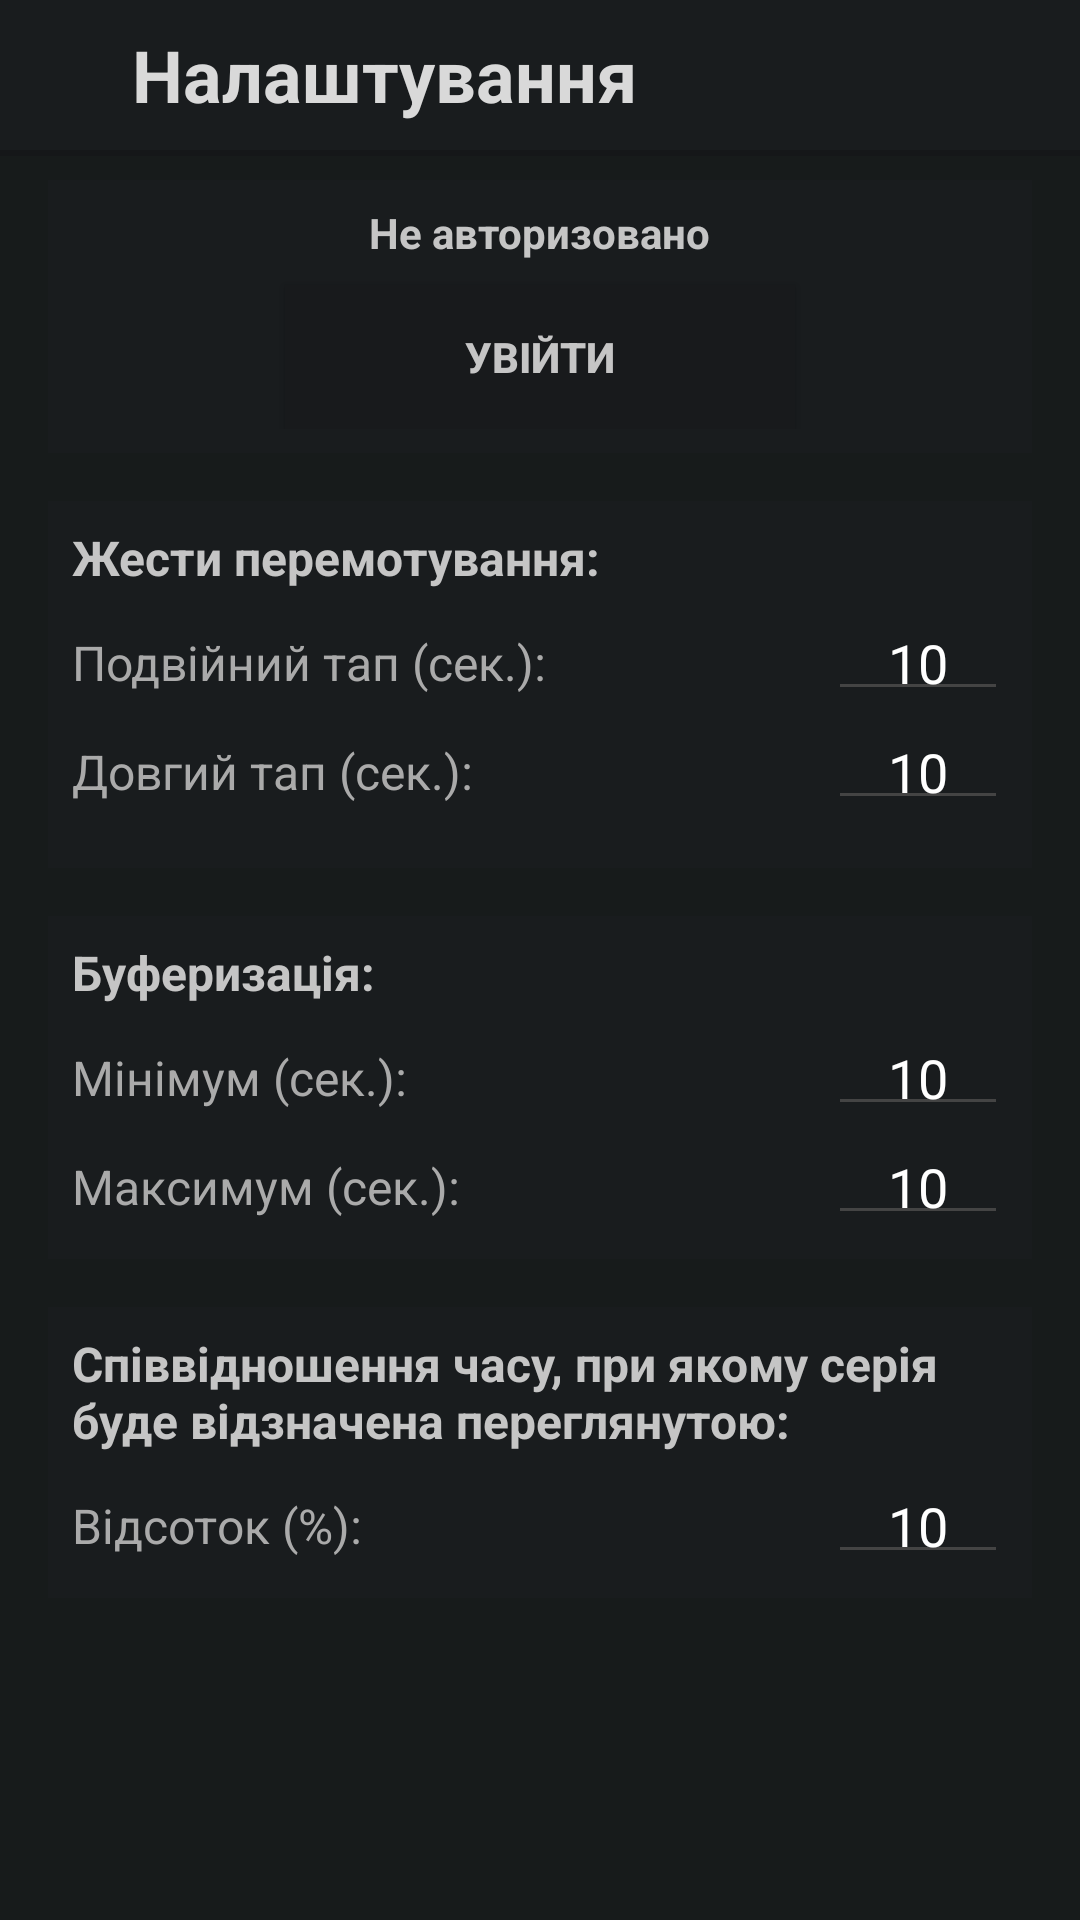

This screen was rendered from an Android layout file. Write that file and the resources it references.
<!-- AndroidManifest.xml: application theme Theme.Nomori -->
<!-- res/layout/activity_settings.xml -->
<?xml version="1.0" encoding="utf-8"?>
<LinearLayout xmlns:android="http://schemas.android.com/apk/res/android"
    xmlns:app="http://schemas.android.com/apk/res-auto"
    android:layout_width="match_parent"
    android:layout_height="match_parent"
    android:background="#171B1B"
    android:orientation="vertical"
    android:padding="0dp">

    
    <LinearLayout
        android:layout_width="match_parent"
        android:layout_height="50dp"
        android:background="#191C1E"
        android:orientation="horizontal"
        android:paddingTop="8dp"
        android:gravity="center_vertical">

        <ImageButton
            android:id="@+id/buttonBack"
            android:layout_width="36dp"
            android:layout_height="32dp"
            android:background="#191C1E"
            app:srcCompat="@drawable/back_button" />

        <TextView
            android:id="@+id/textSettingsTitle"
            android:layout_width="0dp"
            android:layout_height="wrap_content"
            android:layout_weight="1"
            android:layout_marginBottom="4dp"
            android:paddingLeft="8dp"
            android:text="Налаштування"
            android:textColor="#D9D9D9"
            android:textSize="24sp"
            android:textStyle="bold" />
    </LinearLayout>

    <ImageView
        android:id="@+id/dividerLine"
        android:layout_width="match_parent"
        android:layout_height="wrap_content"
        android:src="@drawable/line" />

    <ScrollView
        android:layout_width="match_parent"
        android:layout_height="0dp"
        android:layout_weight="1">

        <LinearLayout
            android:layout_width="match_parent"
            android:layout_height="wrap_content"
            android:orientation="vertical"
            android:paddingLeft="16dp"
            android:paddingRight="16dp">

            
            <LinearLayout
                android:layout_width="match_parent"
                android:layout_height="wrap_content"
                android:layout_marginTop="8dp"
                android:background="#191C1E"
                android:orientation="vertical"
                android:paddingTop="8dp"
                android:paddingBottom="8dp"
                android:gravity="center_horizontal">

                <TextView
                    android:id="@+id/textAccountStatus"
                    android:layout_width="wrap_content"
                    android:layout_height="wrap_content"
                    android:text="Не авторизовано"
                    android:textColor="#C5C5C5"
                    android:textStyle="bold" />

                <Button
                    android:id="@+id/buttonAccountAction"
                    android:layout_width="170dp"
                    android:layout_height="wrap_content"
                    android:layout_marginTop="8dp"
                    android:background="#181A1C"
                    android:text="Увійти"
                    android:textColor="#C5C5C5"
                    android:textStyle="bold" />
            </LinearLayout>

            
            <LinearLayout
                android:layout_width="match_parent"
                android:layout_height="wrap_content"
                android:layout_marginTop="16dp"
                android:layout_marginBottom="16dp"
                android:background="#191C1E"
                android:orientation="vertical"
                android:padding="8dp">

                <TextView
                    android:id="@+id/textGestures"
                    android:layout_width="wrap_content"
                    android:layout_height="wrap_content"
                    android:text="Жести перемотування:"
                    android:textColor="#C5C5C5"
                    android:textStyle="bold"
                    android:textSize="16sp" />

                <LinearLayout
                    android:layout_width="match_parent"
                    android:layout_height="wrap_content"
                    android:layout_marginTop="8dp"
                    android:layout_marginBottom="4dp"
                    android:gravity="center_vertical"
                    android:orientation="horizontal">

                    <TextView
                        android:layout_width="0dp"
                        android:layout_weight="1"
                        android:layout_height="wrap_content"
                        android:text="Подвійний тап (сек.):"
                        android:textColor="#AAAAAA"
                        android:textSize="16sp" />

                    <EditText
                        android:id="@+id/inputDoubleTapSeconds"
                        android:layout_width="60dp"
                        android:layout_height="wrap_content"
                        android:backgroundTint="#444444"
                        android:gravity="center"
                        android:inputType="number"
                        android:padding="4dp"
                        android:text="10"
                        android:textColor="#FFFFFF" />
                </LinearLayout>

                <LinearLayout
                    android:layout_width="match_parent"
                    android:layout_height="wrap_content"
                    android:layout_marginBottom="8dp"
                    android:gravity="center_vertical"
                    android:orientation="horizontal">

                    <TextView
                        android:layout_width="0dp"
                        android:layout_weight="1"
                        android:layout_height="wrap_content"
                        android:text="Довгий тап (сек.):"
                        android:textColor="#AAAAAA"
                        android:textSize="16sp" />

                    <EditText
                        android:id="@+id/inputLongTapSeconds"
                        android:layout_width="60dp"
                        android:layout_height="wrap_content"
                        android:backgroundTint="#444444"
                        android:gravity="center"
                        android:inputType="number"
                        android:padding="4dp"
                        android:text="10"
                        android:textColor="#FFFFFF" />
                </LinearLayout>
            </LinearLayout>

            
            <LinearLayout
                android:layout_width="match_parent"
                android:layout_height="wrap_content"
                android:layout_marginBottom="16dp"
                android:background="#191C1E"
                android:orientation="vertical"
                android:padding="8dp">

                <TextView
                    android:id="@+id/textBuffering"
                    android:layout_width="wrap_content"
                    android:layout_height="wrap_content"
                    android:text="Буферизація:"
                    android:textColor="#C5C5C5"
                    android:textStyle="bold"
                    android:textSize="16sp" />

                <LinearLayout
                    android:layout_width="match_parent"
                    android:layout_height="wrap_content"
                    android:layout_marginTop="8dp"
                    android:layout_marginBottom="4dp"
                    android:gravity="center_vertical"
                    android:orientation="horizontal">

                    <TextView
                        android:layout_width="0dp"
                        android:layout_weight="1"
                        android:layout_height="wrap_content"
                        android:text="Мінімум (сек.):"
                        android:textColor="#AAAAAA"
                        android:textSize="16sp" />

                    <EditText
                        android:id="@+id/inputBufferMin"
                        android:layout_width="60dp"
                        android:layout_height="wrap_content"
                        android:backgroundTint="#444444"
                        android:gravity="center"
                        android:inputType="number"
                        android:padding="4dp"
                        android:text="10"
                        android:textColor="#FFFFFF" />
                </LinearLayout>

                <LinearLayout
                    android:layout_width="match_parent"
                    android:layout_height="wrap_content"
                    android:gravity="center_vertical"
                    android:orientation="horizontal">

                    <TextView
                        android:layout_width="0dp"
                        android:layout_weight="1"
                        android:layout_height="wrap_content"
                        android:text="Максимум (сек.):"
                        android:textColor="#AAAAAA"
                        android:textSize="16sp" />

                    <EditText
                        android:id="@+id/inputBufferRewinding"
                        android:layout_width="60dp"
                        android:layout_height="wrap_content"
                        android:backgroundTint="#444444"
                        android:gravity="center"
                        android:inputType="number"
                        android:padding="4dp"
                        android:text="10"
                        android:textColor="#FFFFFF" />
                </LinearLayout>

            </LinearLayout>

            
            <LinearLayout
                android:layout_width="match_parent"
                android:layout_height="wrap_content"
                android:layout_marginBottom="16dp"
                android:background="#191C1E"
                android:orientation="vertical"
                android:padding="8dp">

                <TextView
                    android:id="@+id/textMarkPercentage"
                    android:layout_width="wrap_content"
                    android:layout_height="wrap_content"
                    android:text="Співвідношення часу, при якому серія буде відзначена переглянутою:"
                    android:textColor="#C5C5C5"
                    android:textStyle="bold"
                    android:textSize="16sp" />

                <LinearLayout
                    android:layout_width="match_parent"
                    android:layout_height="wrap_content"
                    android:layout_marginTop="8dp"
                    android:gravity="center_vertical"
                    android:orientation="horizontal">

                    <TextView
                        android:layout_width="0dp"
                        android:layout_weight="1"
                        android:layout_height="wrap_content"
                        android:text="Відсоток (%):"
                        android:textColor="#AAAAAA"
                        android:textSize="16sp" />

                    <EditText
                        android:id="@+id/inputMarkPercentage"
                        android:layout_width="60dp"
                        android:layout_height="wrap_content"
                        android:backgroundTint="#444444"
                        android:gravity="center"
                        android:inputType="number"
                        android:padding="4dp"
                        android:text="10"
                        android:textColor="#FFFFFF" />
                </LinearLayout>
            </LinearLayout>

        </LinearLayout>
    </ScrollView>

</LinearLayout>
<!-- resources referenced by this layout -->
<resources>
  <!-- drawable back_button (drawable) -->
  <vector xmlns:android="http://schemas.android.com/apk/res/android"
      android:width="24dp"
      android:height="24dp"
      android:viewportWidth="24"
      android:viewportHeight="24">
    <path
        android:pathData="M24,10.5H5.745L14.13,2.115L12,0L0,12L12,24L14.115,21.885L5.745,13.5H24V10.5Z"
        android:fillColor="#828282"/>
  </vector>
  <!-- drawable line (drawable) -->
  <vector xmlns:android="http://schemas.android.com/apk/res/android"
      android:width="412dp"
      android:height="2dp"
      android:viewportWidth="412"
      android:viewportHeight="2">
    <path
        android:pathData="M0,0h412v2h-412z"
        android:fillColor="#151719"/>
  </vector>
  <style name="Theme.Nomori" parent="android:Theme.Material.Light.NoActionBar" />
</resources>
